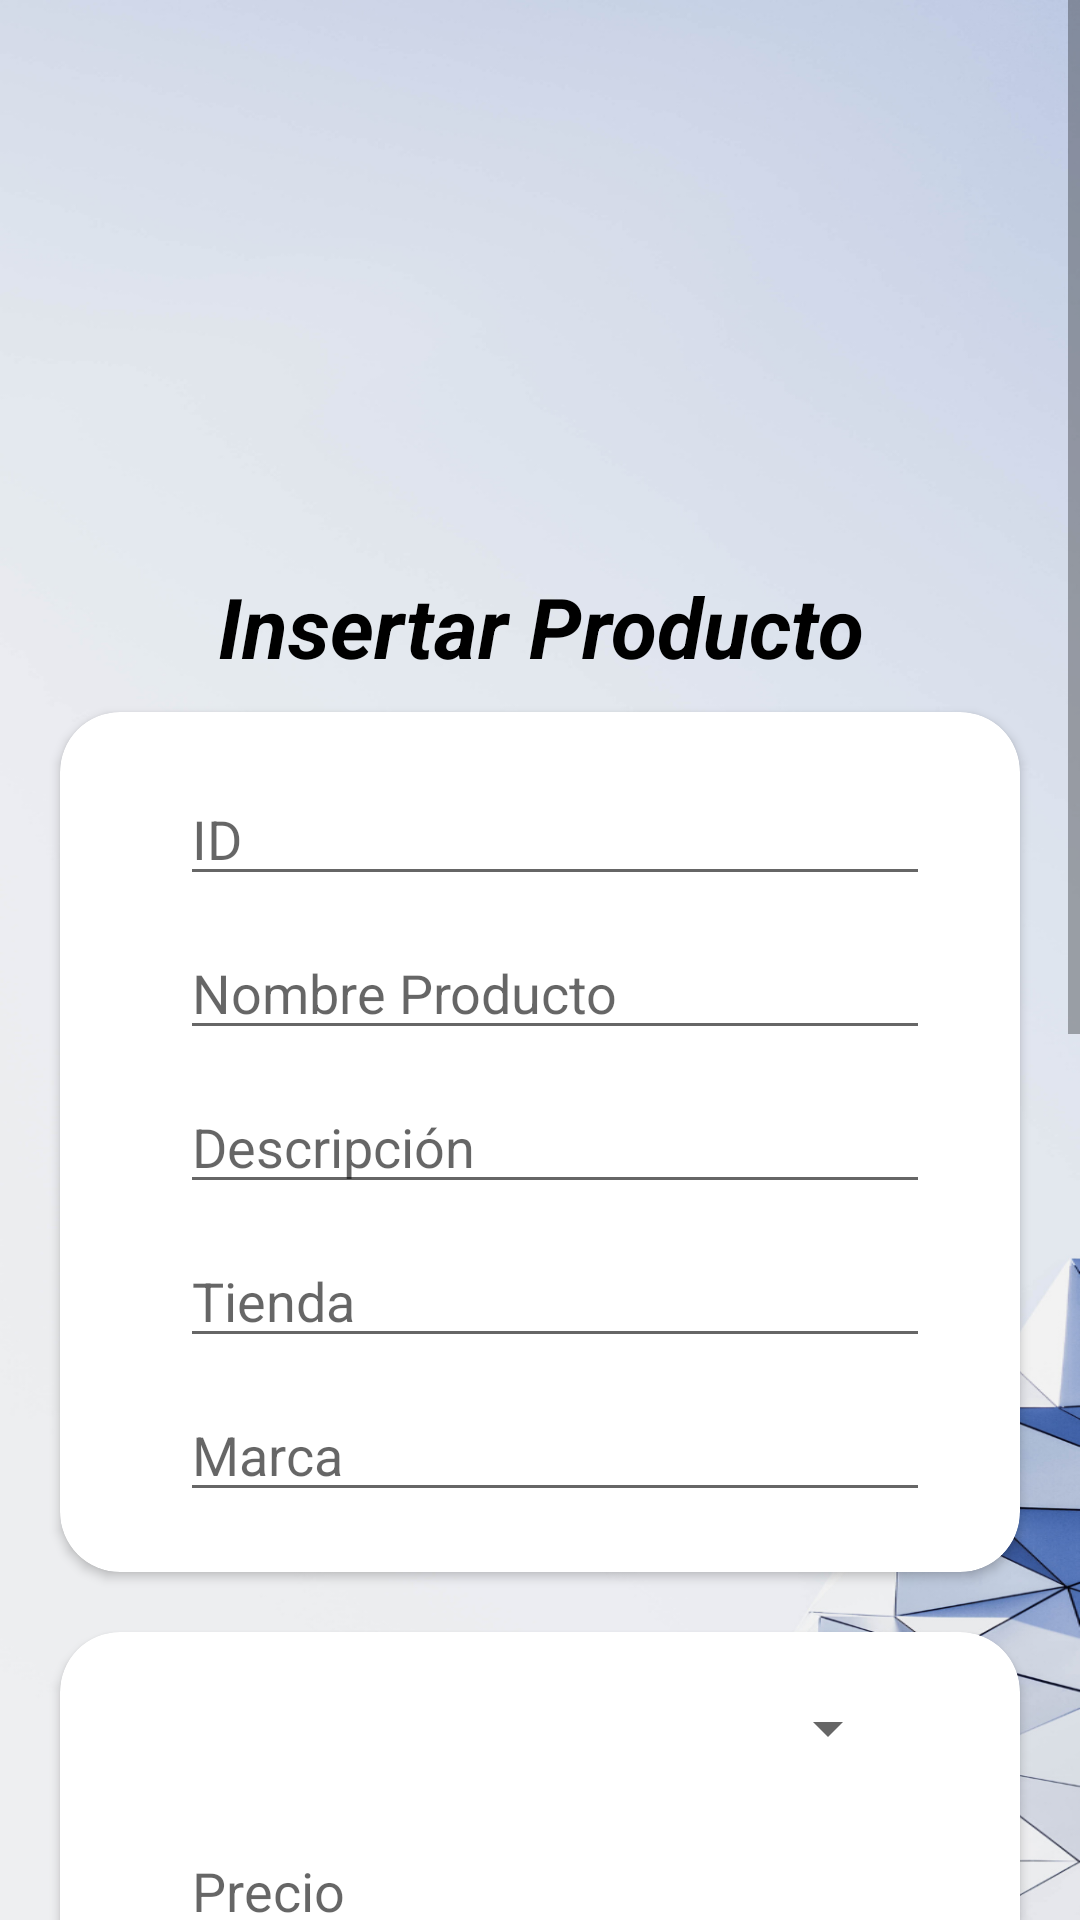

Produce the Android XML layout that renders to this screen, including the resource entries it uses.
<!-- AndroidManifest.xml: application theme Generico -->
<!-- res/layout/activity_insertar_articulo.xml -->
<?xml version="1.0" encoding="utf-8"?>
<androidx.constraintlayout.widget.ConstraintLayout xmlns:android="http://schemas.android.com/apk/res/android"
    xmlns:app="http://schemas.android.com/apk/res-auto"
    xmlns:tools="http://schemas.android.com/tools"
    android:layout_width="match_parent"
    android:layout_height="match_parent"
    android:background="@drawable/inicio_2"
    android:orientation="vertical"
    tools:context=".InsertarArticulo">

    <ScrollView
        android:id="@+id/scrollView2"
        android:layout_width="match_parent"
        android:layout_height="0dp"
        app:layout_constraintStart_toStartOf="parent"
        app:layout_constraintTop_toTopOf="parent">

        <LinearLayout
            android:layout_width="match_parent"
            android:layout_height="match_parent"
            android:orientation="vertical">

            <ImageView
                android:id="@+id/imageView4"
                android:layout_width="match_parent"
                android:layout_height="150dp"
                android:layout_marginTop="20dp"
                android:layout_marginBottom="10dp"
                app:srcCompat="@drawable/insertar_p" />

            <TextView
                android:id="@+id/textView"
                android:layout_width="match_parent"
                android:layout_height="wrap_content"
                android:layout_marginLeft="20dp"
                android:layout_marginTop="10dp"
                android:layout_marginRight="20dp"
                android:gravity="center"
                android:text="Insertar Producto"
                android:textColor="@color/colorNegro"
                android:textSize="28sp"
                android:textStyle="bold|italic" />

            <androidx.cardview.widget.CardView
                android:layout_width="match_parent"
                android:layout_height="wrap_content"
                android:layout_marginLeft="20dp"
                android:layout_marginTop="10dp"
                android:layout_marginRight="20dp"
                app:cardCornerRadius="20dp">

                <LinearLayout
                    android:layout_width="match_parent"
                    android:layout_height="match_parent"
                    android:orientation="vertical">

                    <EditText
                        android:id="@+id/id_producto"
                        android:layout_width="match_parent"
                        android:layout_height="wrap_content"
                        android:layout_marginLeft="40dp"
                        android:layout_marginTop="20dp"
                        android:layout_marginRight="30dp"
                        android:ems="10"
                        android:hint="ID"
                        android:inputType="number" />

                    <EditText
                        android:id="@+id/edtNombreProducto"
                        android:layout_width="match_parent"
                        android:layout_height="wrap_content"
                        android:layout_marginLeft="40dp"
                        android:layout_marginTop="10dp"
                        android:layout_marginRight="30dp"
                        android:ems="10"
                        android:hint="Nombre Producto"
                        android:inputType="textPersonName" />

                    <EditText
                        android:id="@+id/edtDescripcion"
                        android:layout_width="match_parent"
                        android:layout_height="wrap_content"
                        android:layout_marginLeft="40dp"
                        android:layout_marginTop="10dp"
                        android:layout_marginRight="30dp"
                        android:ems="10"
                        android:hint="Descripción"
                        android:inputType="textPersonName" />

                    <EditText
                        android:id="@+id/edtTienda"
                        android:layout_width="match_parent"
                        android:layout_height="wrap_content"
                        android:layout_marginLeft="40dp"
                        android:layout_marginTop="10dp"
                        android:layout_marginRight="30dp"
                        android:hint="Tienda"
                        android:inputType="textPersonName" />

                    <EditText
                        android:id="@+id/edtMarca"
                        android:layout_width="match_parent"
                        android:layout_height="wrap_content"
                        android:layout_marginLeft="40dp"
                        android:layout_marginTop="10dp"
                        android:layout_marginRight="30dp"
                        android:layout_marginBottom="20dp"
                        android:ems="10"
                        android:hint="Marca"
                        android:inputType="textPersonName" />
                </LinearLayout>
            </androidx.cardview.widget.CardView>

            <androidx.cardview.widget.CardView
                android:layout_width="match_parent"
                android:layout_height="match_parent"
                android:layout_marginLeft="20dp"
                android:layout_marginTop="20dp"
                android:layout_marginRight="20dp"
                android:layout_marginBottom="30dp"
                app:cardCornerRadius="20dp">

                <LinearLayout
                    android:layout_width="match_parent"
                    android:layout_height="match_parent"
                    android:orientation="vertical">

                    <Spinner
                        android:id="@+id/spCategoria"
                        android:layout_width="match_parent"
                        android:layout_height="wrap_content"
                        android:layout_marginStart="40dp"
                        android:layout_marginTop="20dp"
                        android:layout_marginEnd="40dp"
                        android:layout_marginBottom="20dp" />

                    <EditText
                        android:id="@+id/edtPrecio"
                        android:layout_width="match_parent"
                        android:layout_height="wrap_content"
                        android:layout_marginStart="40dp"
                        android:layout_marginEnd="30dp"
                        android:layout_marginBottom="20dp"
                        android:hint="Precio"
                        android:inputType="numberDecimal" />

                    <LinearLayout
                        android:layout_width="match_parent"
                        android:layout_height="wrap_content"
                        android:orientation="horizontal">

                        <Button
                            android:id="@+id/btnMenos"
                            android:layout_width="40dp"
                            android:layout_height="50dp"
                            android:layout_marginLeft="100dp"
                            android:text="-" />

                        <EditText
                            android:id="@+id/edtCantidad"
                            android:layout_width="80dp"
                            android:layout_height="wrap_content"
                            android:layout_gravity="center"
                            android:ems="10"
                            android:hint="Cantidad"
                            android:inputType="number"
                            android:textAlignment="center" />

                        <Button
                            android:id="@+id/btnMas"
                            android:layout_width="40dp"
                            android:layout_height="50dp"
                            android:text="+" />
                    </LinearLayout>

                    <Button
                        android:id="@+id/btnInsertarArticulo"
                        android:layout_width="match_parent"
                        android:layout_height="wrap_content"
                        android:layout_gravity="center"
                        android:layout_marginLeft="20dp"
                        android:layout_marginTop="15dp"
                        android:layout_marginRight="20dp"
                        android:layout_marginBottom="20dp"
                        android:onClick="Insertar"
                        android:text="Insertar Artículo" />

                </LinearLayout>


            </androidx.cardview.widget.CardView>

            <androidx.cardview.widget.CardView
                android:layout_width="match_parent"
                android:layout_height="match_parent"
                android:layout_marginLeft="20dp"
                android:layout_marginTop="20dp"
                android:layout_marginRight="20dp"
                android:layout_marginBottom="20dp"
                app:cardCornerRadius="20dp">

                <LinearLayout
                    android:layout_width="match_parent"
                    android:layout_height="match_parent"
                    android:orientation="vertical">

                    <de.hdodenhof.circleimageview.CircleImageView
                        android:id="@+id/imageViewIP"
                        android:layout_width="match_parent"
                        android:layout_height="150dp"
                        android:layout_marginTop="20dp"
                        android:layout_marginBottom="10dp"
                        android:src="@drawable/stock_generator" />

                    <Button
                        android:id="@+id/btn_tomarFotoProducto"
                        android:layout_width="match_parent"
                        android:layout_height="wrap_content"
                        android:layout_marginLeft="20dp"
                        android:layout_marginTop="10dp"
                        android:layout_marginRight="20dp"
                        android:text="Tomar Foto" />

                    <Button
                        android:id="@+id/btn_saveProducto"
                        android:layout_width="match_parent"
                        android:layout_height="wrap_content"
                        android:layout_marginLeft="20dp"
                        android:layout_marginTop="10dp"
                        android:layout_marginRight="20dp"
                        android:layout_marginBottom="20dp"
                        android:onClick="GuardarFotoProducto"
                        android:text="Guardar imágen" />
                </LinearLayout>
            </androidx.cardview.widget.CardView>

        </LinearLayout>


    </ScrollView>



</androidx.constraintlayout.widget.ConstraintLayout>
<!-- resources referenced by this layout -->
<resources>
  <color name="colorNegro">#000000</color>
  <!-- drawable inicio_2: png bitmap (drawable, 275198 bytes) -->
  <!-- drawable stock_generator: png bitmap (drawable, 261624 bytes) -->
  <style name="Generico" parent="Theme.AppCompat.Light.NoActionBar">
          
          <item name="colorPrimary">#5EA1C0</item>
          <item name="colorPrimaryDark">@color/colorAzulRey</item>
          <item name="colorAccent">@color/colorAccent</item>
      </style>
  <color name="colorAzulRey">#272E51</color>
  <color name="colorAccent">#D81B60</color>
</resources>
